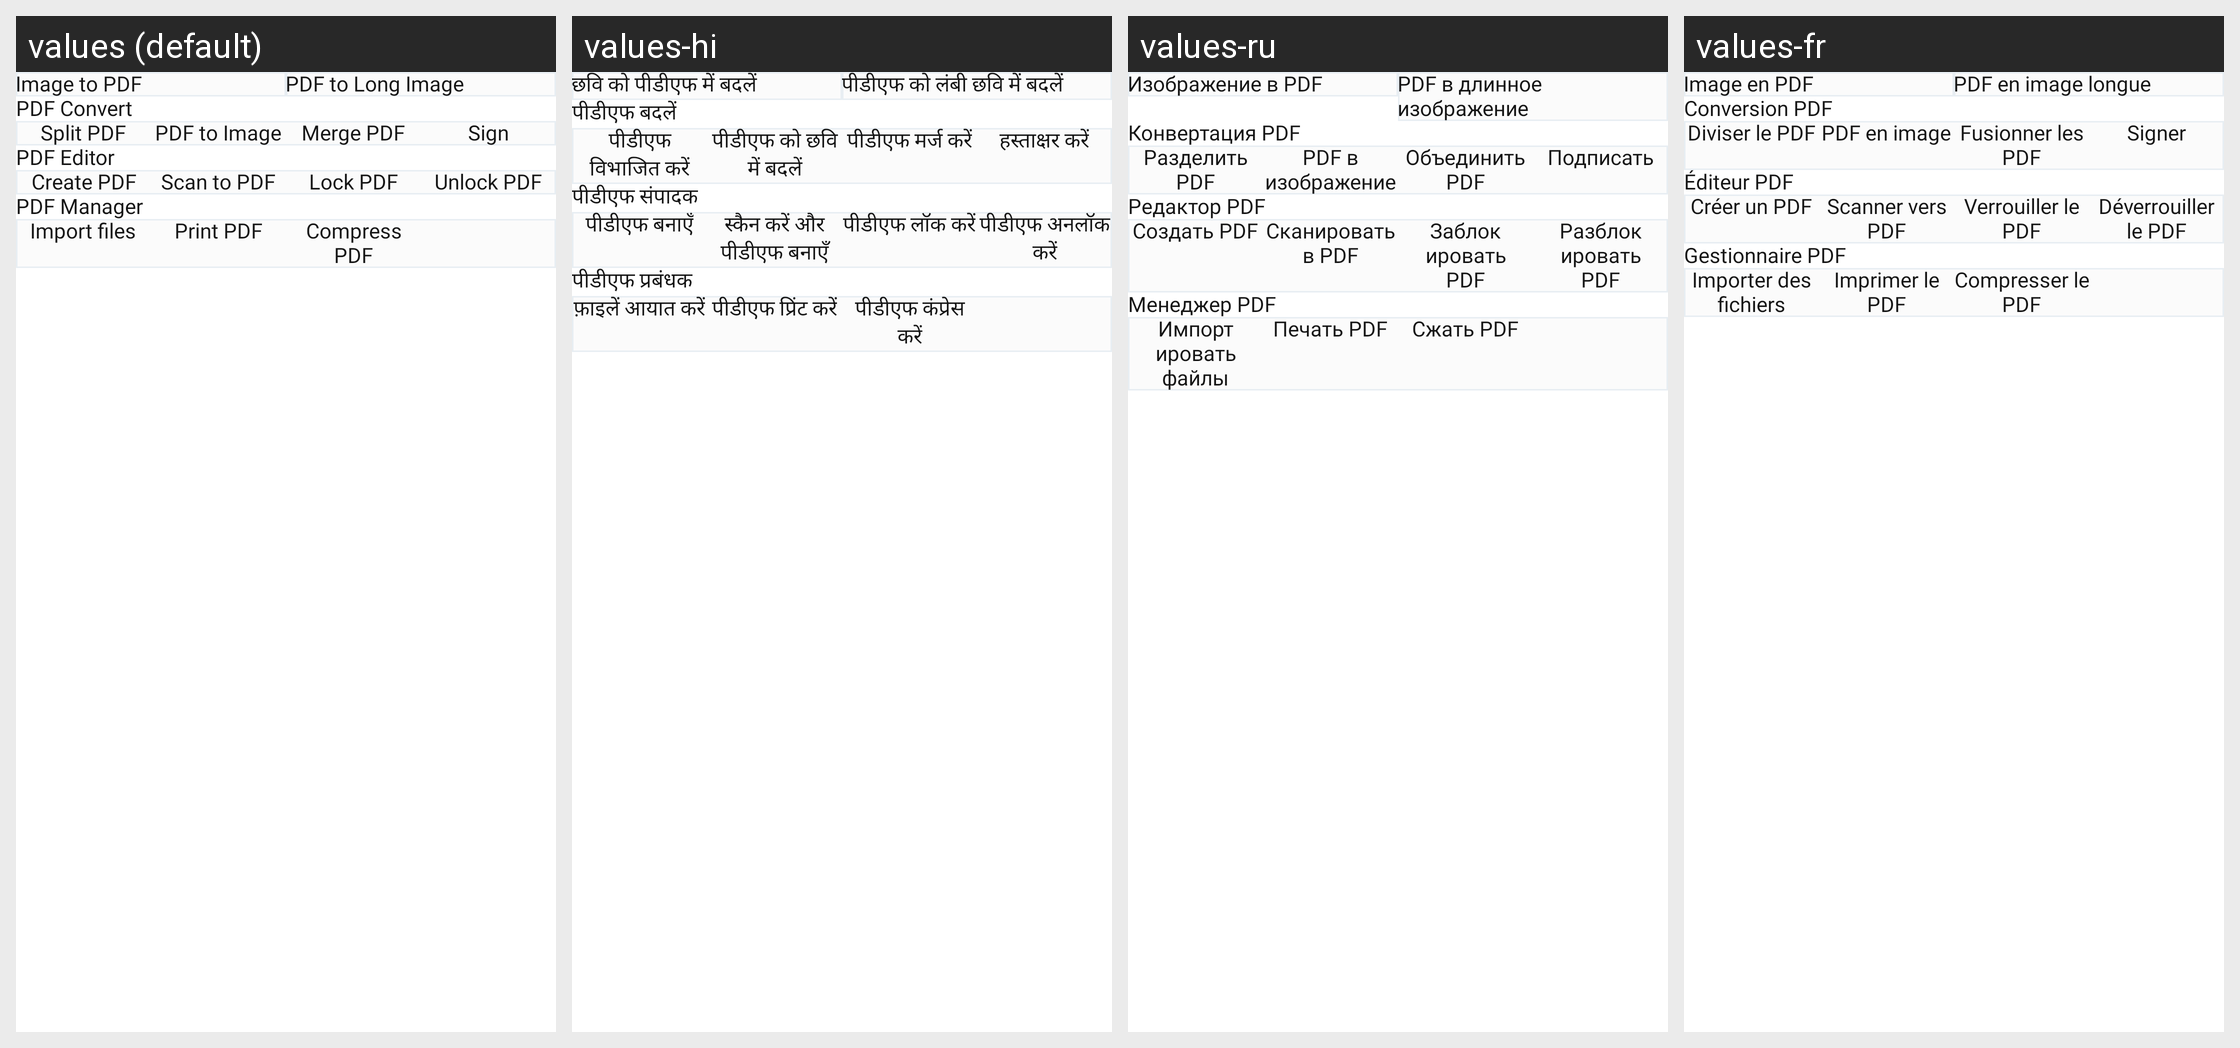

Here is an Android app screen in its default locale and in the app's own translations. Write out the translated-string differences for the strings that appear on this screen.
Android screen res/layout/fragment_tools.xml rendered under 4 locales, left to right: values (default), values-hi, values-ru, values-fr. Device: Nexus 5 (rendered at 1080×1920; each locale shown at half size, 540×960, under a caption strip naming it); theme Theme.PdfReader.
Other locales in the repository, not shown: values-da, values-de, values-es, values-fil, values-it, values-pt, values-th, values-tr, values-zh.
Strings drawn on this screen, with the default value and each locale's value (text and hints the layout hard-codes, and strings that could not be matched under every locale, appear in the picture but are not listed):

image_to_pdf
  values: Image to PDF
  values-hi: छवि को पीडीएफ में बदलें
  values-ru: Изображение в PDF
  values-fr: Image en PDF

pdf_to_long_image
  values: PDF to Long Image
  values-hi: पीडीएफ को लंबी छवि में बदलें
  values-ru: PDF в длинное изображение
  values-fr: PDF en image longue

pdf_convert
  values: PDF Convert
  values-hi: पीडीएफ बदलें
  values-ru: Конвертация PDF
  values-fr: Conversion PDF

split_pdf
  values: Split PDF
  values-hi: पीडीएफ विभाजित करें
  values-ru: Разделить PDF
  values-fr: Diviser le PDF

pdf_to_image
  values: PDF to Image
  values-hi: पीडीएफ को छवि में बदलें
  values-ru: PDF в изображение
  values-fr: PDF en image

merge_pdf
  values: Merge PDF
  values-hi: पीडीएफ मर्ज करें
  values-ru: Объединить PDF
  values-fr: Fusionner les PDF

sign
  values: Sign
  values-hi: हस्ताक्षर करें
  values-ru: Подписать
  values-fr: Signer

pdf_editor
  values: PDF Editor
  values-hi: पीडीएफ संपादक
  values-ru: Редактор PDF
  values-fr: Éditeur PDF

create_pdf
  values: Create PDF
  values-hi: पीडीएफ बनाएँ
  values-ru: Создать PDF
  values-fr: Créer un PDF

scan_to_pdf
  values: Scan to PDF
  values-hi: स्कैन करें और पीडीएफ बनाएँ
  values-ru: Сканировать в PDF
  values-fr: Scanner vers PDF

lock_pdf
  values: Lock PDF
  values-hi: पीडीएफ लॉक करें
  values-ru: Заблокировать PDF
  values-fr: Verrouiller le PDF

unlock_pdf
  values: Unlock PDF
  values-hi: पीडीएफ अनलॉक करें
  values-ru: Разблокировать PDF
  values-fr: Déverrouiller le PDF

pdf_manager
  values: PDF Manager
  values-hi: पीडीएफ प्रबंधक
  values-ru: Менеджер PDF
  values-fr: Gestionnaire PDF

import_files
  values: Import files
  values-hi: फ़ाइलें आयात करें
  values-ru: Импортировать файлы
  values-fr: Importer des fichiers

print_pdf
  values: Print PDF
  values-hi: पीडीएफ प्रिंट करें
  values-ru: Печать PDF
  values-fr: Imprimer le PDF

compress_pdf
  values: Compress PDF
  values-hi: पीडीएफ कंप्रेस करें
  values-ru: Сжать PDF
  values-fr: Compresser le PDF
